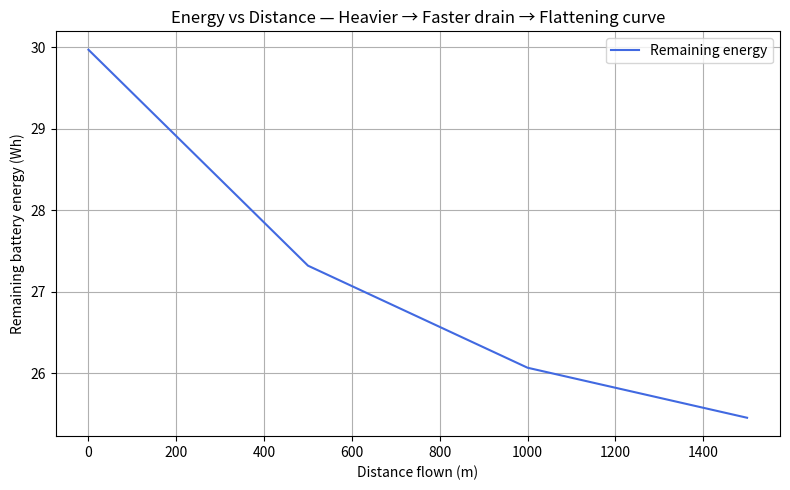
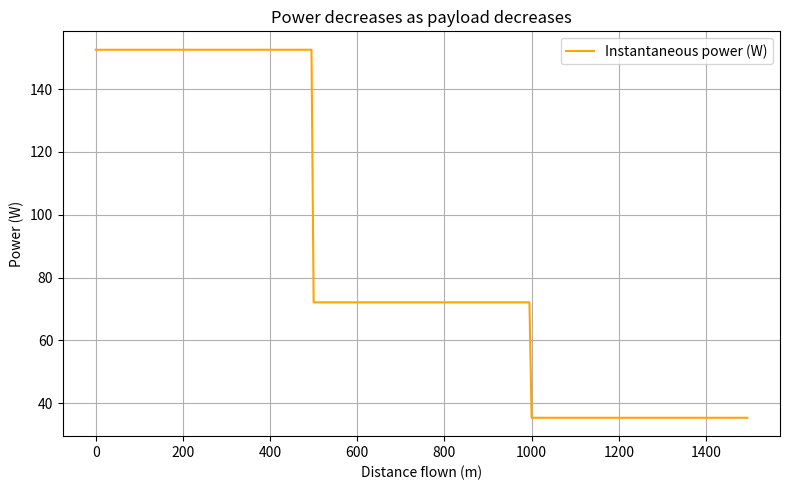
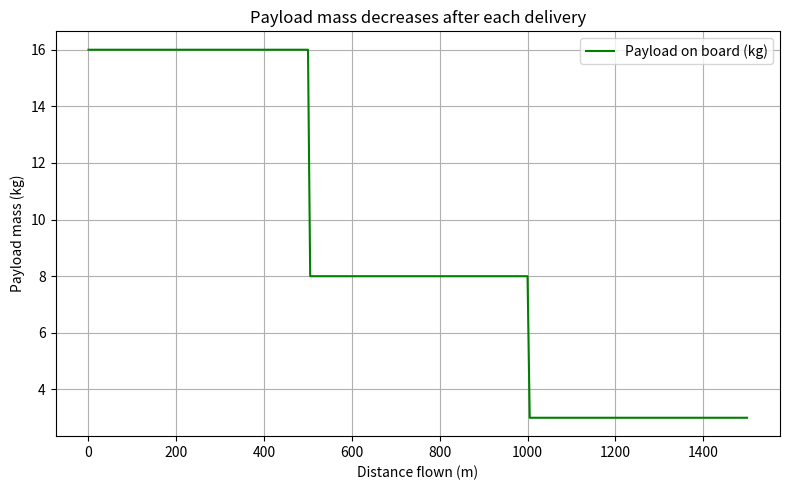
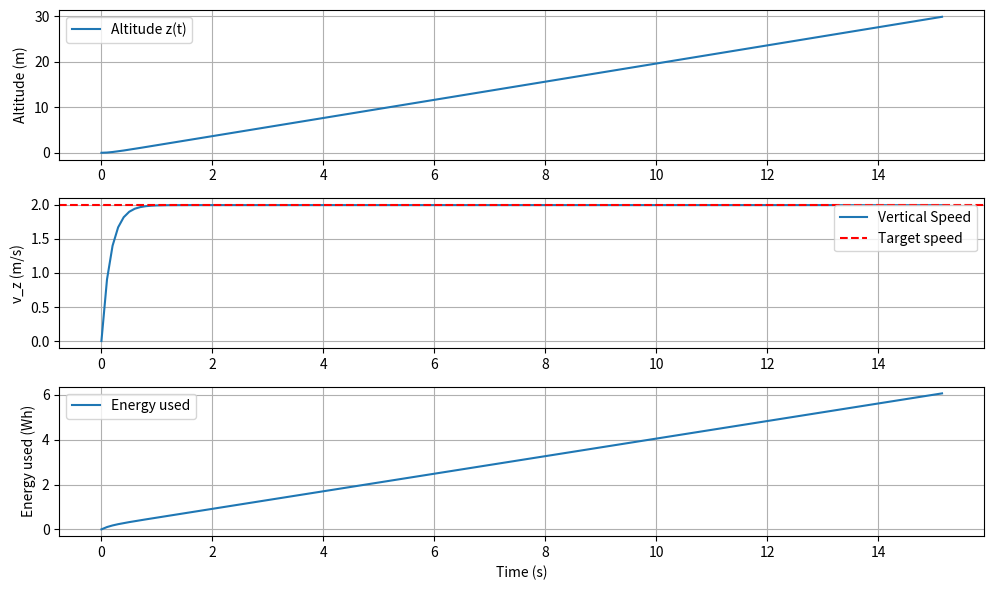

Reproduce these figures in Python, in order. (Note: this script raises an exception after producing the figures.)
# drone_routes_energy_opt.py
#
# What this adds:
# - enumerate_feasible_routes: generate all feasible subsets & orders for a trip given capacity/battery
# - plot_routes_energy: matplotlib scatter of "candidate index" vs "energy (kWh)", minimum annotated
# - run_optimized_trips_with_plots: replaces the greedy per-trip selection with an optimal per-trip choice
#
# Usage:
#   python drone_routes_energy_opt.py
#
# Requires: matplotlib

import random
import math
import heapq
from typing import Tuple, List, Dict, Optional, Set
import numpy as np
import matplotlib.pyplot as plt
from scipy.integrate import solve_ivp




# ----------------------------
# Drone + environment parameters
# ----------------------------
g = 9.81                # gravity (m/s^2)
rho = 1.225             # air density (kg/m^3)
C_dx = 0.8              # Drag coefficient horizontal
C_dz = 0.9              # Drag coefficient vertical
A_front = 1.154         # Effective front area of drone (m^2)
A_top = 0.175674        # Effective top area of drone (m^2)
A_disk = 1.34           # total rotor disk area (m^2)
eta = 0.75              # overall efficiency (motor * prop)
Vb = 133.2              # battery voltage (V)
Cb = 27                 # battery capacity (Ah)
P_av = 24               # avionics power (W)
usable_frac = 0.9
E_avail = usable_frac * Vb * Cb * 3600  # convert Wh → J

m_frame = 5.93
m_payload = 6
m_battery = 3.57
m_tot = m_frame + m_payload + m_battery


# Desired takeoff climb speed target
v_t_target = 2.0          # m/s (steady climb)
alt_target = 30.0       # m target altitude (stop integration here)





# Desired landing  speed target
v_l_target = -0.50          # m/s (steady decline)




# Desired takeoff climb speed target
vx_target = 15.0            # foward cruise (m/s)
x_target = 2000
vz_target = 0
z_target = 0
transition_time = 3        #  tilt time (s)


# ----------------------------
# Compute drag-braking distance for 15 → ~0.5 m/s
# ----------------------------
v_end = 0.5  # near rest
d_brake = (2*m_tot/(rho*C_dx*A_front)) * np.log(vx_target/v_end)
x_coast_start = x_target - d_brake
print(f"Braking distance ≈ {d_brake:.1f} m | Begin coasting at x ≈ {x_coast_start:.1f} m")


# ----------------------------
# ODEs for takeoff phase
# state vector y = [z, vz, E]
# ----------------------------

def drone_dynamics(t, y):
    z, vz, x, vx, E = y
   
    Drag_target = 0.5 * rho * C_dx * A_front * (vx_target)**2  # Drag at target speed
    Drag_z = 0.5 * rho * C_dz * A_top * vz**2                  # vertical drag (N)
    Drag_x = 0.5 * rho * C_dx * A_front * vx**2                # horizontal drag (N)
    
    
    theta_req =  np.arctan(Drag_target / (m_tot * g))  # radians
    theta = theta_req * min(t / transition_time, 1.0)
    
    # --- Control law / thrust command ---
    # Simple proportional controller on vertical speed:
        
    
  
    k_p_x = 2.0        # if vx not euquak to vx target increase acceleration by 1
    k_p_z = 10.0
    
    theta_brake = np.deg2rad(0)
    
    if x >= x_coast_start:
        # level out, no horizontal thrust or speed control
        theta = theta_brake
        u_x = 0
    else:
        # normal forward acceleration control
        u_x = k_p_x * (vx_target - vx)
    
    
    
    Thrust = (m_tot * (g + (k_p_z * (z_target - z)))) / np.cos(theta)    # Thurst (N)
    
    
    # --- Power model ---
    # Induced velocity (momentum theory)
    vi = np.sqrt(Thrust / (2 * rho * A_disk))
    P_ind = Thrust * vi                     # induced power (W)
    P_par = abs(Drag_x * vx)
    P_elec = ((P_ind + P_par) / eta) + P_av      # electrical power 

    # --- Dynamics ---
    dzdt = vz
    dvzdt = (Thrust*np.cos(theta) - (m_tot * g) - Drag_z )/ m_tot
    dxdt = vx
    dvxdt = ((Thrust * np.sin(theta) + u_x) - Drag_x) / m_tot
    dEdt = -P_elec

    return [dzdt, dvzdt, dxdt, dvxdt, dEdt]

def plotting_drone_moving():
    # ----------------------------
    # Integration setup
    # ----------------------------
    y0 = [0, 0, 0, 0, E_avail]                    # initial altitude, vertical speed, energy
    t_span = (0, 1000)                              # simulate up to 50 s (should reach speed)
    t_eval = np.linspace(t_span[0], t_span[1], 3000)
    
    sol = solve_ivp(drone_dynamics, t_span, y0, t_eval=t_eval, rtol=1e-6, atol=1e-8)
    
    # ----------------------------
    # Extract results
    # ----------------------------
    z = sol.y[0]
    vz = sol.y[1]
    x = sol.y[2]
    vx = sol.y[3]
    E = sol.y[4]
    t = sol.t
    P_loss = (E_avail - E) / 3600  # convert J to Wh
    
    # Stop when target distance reached
    idx_arr = np.where(x >= x_target)[0]
    if len(idx_arr) > 0:
        idx = idx_arr[0]
        z = z[:idx]
        vz = vz[:idx]
        x = x[:idx]
        vx = vx[:idx]
        E = E[:idx]
        t = t[:idx]
        P_loss = P_loss[:idx]
    else:
        print("Warning: x never reached x_target during simulation.")
    
    # ----------------------------
    # Plot results
    # ----------------------------
    plt.figure(figsize=(10,6))
    
    plt.subplot(3,1,1)
    plt.plot(t, x, label='Displacement x(t)')
    plt.ylabel('Displacement (m)')
    plt.grid(True)
    plt.legend()
    
    plt.subplot(3,1,2)
    plt.plot(t, vx, label='Horizontal Speed')
    plt.axhline(vx_target, color='r', linestyle='--', label='Target speed')
    plt.ylabel('v_x (m/s)')
    plt.grid(True)
    plt.legend()
    
    plt.subplot(3,1,3)
    plt.plot(t, P_loss, label='Energy used')
    plt.ylabel('Energy used (Wh)')
    plt.xlabel('Time (s)')
    plt.grid(True)
    plt.legend()
    
    plt.tight_layout()
    plt.show()
    
    print(f"Reached velocity: {vx[-1]:.2f} m in {t[-1]:.2f} s")
    print(f"Traveled distance: {x[-1]:.2f} m in {t[-1]:.2f} s")
    print(f"Altitude gained: {z[-1]:.2f} m in {t[-1]:.2f} s")
    print(f"Energy used: {(E_avail - E[-1])/3600:.2f} Wh ({100*(E_avail-E[-1])/E_avail:.2f} % of battery)")

# ----------------------------
# ODEs for takeoff phase
# state vector y = [z, vz, E]
# ----------------------------

def takeoff_dynamics(t, y):
    z, vz, E = y

    # --- Control law / thrust command ---
    # Simple proportional controller on vertical speed:
    k_p = 6.0         # if vz not euqual to v target increase acceleration by 5
                            
    Thurst = m_tot * (g + k_p * (v_t_target - vz))  # Thurst (N)
    Drag_z = 0.5*rho*C_dz*A_top*vz* abs(vz)        # vertical drag (N)
   
    # --- Power model ---
   
    # Induced velocity (momentum theory)
    vi = np.sqrt(Thurst / (2 * rho * A_disk))
  
    P_ind = Thurst * vi                      # induced power (W)
    P_elec = (P_ind / eta) + P_av            # electrical power 

    # --- Dynamics ---
    dzdt = vz
    dvzdt = (Thurst - (m_tot * g) - Drag_z )/ m_tot
    dEdt = -P_elec

    return [dzdt, dvzdt, dEdt]

# ----------------------------
# Integration setup
# ----------------------------
def plotting_take_off():
    y0 = [0.0, 0.0, E_avail]                      # initial altitude, vertical speed, energy
    t_span = (0, 30)                              # simulate up to 30 s (should reach ~10 m)
    t_eval = np.linspace(t_span[0], t_span[1], 300)
    
    sol = solve_ivp(takeoff_dynamics, t_span, y0, t_eval=t_eval, rtol=1e-6, atol=1e-8)
    
    # ----------------------------
    # Extract results
    # ----------------------------
    z = sol.y[0]
    vz = sol.y[1]
    E = sol.y[2]
    t = sol.t
    P_loss = (E_avail - E) / 3600  # convert J to Wh
    
    # Stop when target altitude reached
    idx = np.where(z >= alt_target)[0][0]
    z = z[:idx]
    vz = vz[:idx]
    E = E[:idx]
    t = t[:idx]
    P_loss = P_loss[:idx]
    
    # ----------------------------
    # Plot results
    # ----------------------------
    
    plt.figure(figsize=(10,6))
    
    plt.subplot(3,1,1)
    plt.plot(t, z, label='Altitude z(t)')
    plt.ylabel('Altitude (m)')
    plt.grid(True)
    plt.legend()
    
    plt.subplot(3,1,2)
    plt.plot(t, vz, label='Vertical Speed')
    plt.axhline(v_t_target, color='r', linestyle='--', label='Target speed')
    plt.ylabel('v_z (m/s)')
    plt.grid(True)
    plt.legend()
    
    plt.subplot(3,1,3)
    plt.plot(t, P_loss, label='Energy used')
    plt.ylabel('Energy used (Wh)')
    plt.xlabel('Time (s)')
    plt.grid(True)
    plt.legend()
    
    plt.tight_layout()
    plt.show()
    
    print(f"Reached altitude: {z[-1]:.2f} m in {t[-1]:.2f} s")
    print(f"Energy used: {(E_avail - E[-1])/3600:.2f} Wh ({100*(E_avail-E[-1])/E_avail:.2f} % of battery)")


# ----------------------------
# ODEs for takeoff phase
# state vector y = [z, vz, E]
# ----------------------------
def landing_dynamics(t, y):
    z, vz, E = y

    # --- Control law / thrust command ---
    # Simple proportional controller on vertical speed:
    k_p = 6.0         # if vz not euqual to v target increase acceleration by 5
                            
    Thurst = m_tot * (g + k_p * (v_l_target - vz))  # Thurst (N)
    Drag_z = 0.5*rho*C_dz*A_top*vz* abs(vz)        # vertical drag (N)
   
    # --- Power model ---
   
    # Induced velocity (momentum theory)
    vi = np.sqrt(Thurst / (2 * rho * A_disk))
  
    P_ind = Thurst * vi                      # induced power (W)
    P_elec = (P_ind / eta) + P_av            # electrical power 

    # --- Dynamics ---
    dzdt = vz
    dvzdt = (Thurst - (m_tot * g) - Drag_z )/ m_tot
    dEdt = -P_elec

    return [dzdt, dvzdt, dEdt]

# ----------------------------
# Integration setup
# ----------------------------
def plotting_landing():
    y0 = [0.0, 0.0, E_avail]                      # initial altitude, vertical speed, energy
    t_span = (0, 30)                              # simulate up to 30 s (should reach ~10 m)
    t_eval = np.linspace(t_span[0], t_span[1], 300)
    
    sol = solve_ivp(landing_dynamics, t_span, y0, t_eval=t_eval, rtol=1e-6, atol=1e-8)
    
    # ----------------------------
    # Extract results
    # ----------------------------
    z = sol.y[0]
    vz = sol.y[1]
    E = sol.y[2]
    t = sol.t
    P_loss = (E_avail - E) / 3600  # convert J to Wh
    
    # Stop when target altitude reached
    idx = np.where(z >= alt_target)[0][0]
    z = z[:idx]
    vz = vz[:idx]
    E = E[:idx]
    t = t[:idx]
    P_loss = P_loss[:idx]
    
    # ----------------------------
    # Plot results
    # ----------------------------
    
    plt.figure(figsize=(10,6))
    
    plt.subplot(3,1,1)
    plt.plot(t, z, label='Altitude z(t)')
    plt.ylabel('Altitude (m)')
    plt.grid(True)
    plt.legend()
    
    plt.subplot(3,1,2)
    plt.plot(t, vz, label='Vertical Speed')
    plt.axhline(v_l_target, color='r', linestyle='--', label='Target speed')
    plt.ylabel('v_z (m/s)')
    plt.grid(True)
    plt.legend()
    
    plt.subplot(3,1,3)
    plt.plot(t, P_loss, label='Energy used')
    plt.ylabel('Energy used (Wh)')
    plt.xlabel('Time (s)')
    plt.grid(True)
    plt.legend()
    
    plt.tight_layout()
    plt.show()
    
    print(f"Reached altitude: {z[-1]:.2f} m in {t[-1]:.2f} s")
    print(f"Energy used: {(E_avail - E[-1])/3600:.2f} Wh ({100*(E_avail-E[-1])/E_avail:.2f} % of battery)")

Coord = Tuple[int, int]
Path = List[Coord]
# ---------------------------------------
# Parameter setup (values chosen for clarity)
# ---------------------------------------
params = {
    "g": 9.81,
    "m_dry": 2.0,      # drone + battery = 2 kg
    "v_hover": 3.0,
    "k1": 0.5,         # much stronger induced power term
    "k2": 0.02,
    "k3": 5            # much smaller fixed power
}

# Very heavy payload initially, drops sharply
payload_drops = [8.0, 5.0, 3.0]  # start 16 kg → end 0 kg

Vb, Cb, usable_frac = 11.1, 3.0, 0.9
E0 = usable_frac * Vb * Cb * 3600
speed = 8.0


# ---------------------------------------
# Physics-based power model
# ---------------------------------------


def power_model(W, v, params):
    """
    Compute instantaneous electrical power P(W, v) in watts.
    W : current payload mass (kg)
    v : flight speed (m/s)
    params : dictionary of physical constants
    """
    g   = params["g"]
    m0  = params["m_dry"]     # drone dry mass (frame + battery)
    vh  = params["v_hover"]   # induced velocity in hover
    k1  = params["k1"]        # induced power coefficient
    k2  = params["k2"]        # parasitic drag coefficient
    k3  = params["k3"]        # fixed power load (electronics)

    m = m0 + W
    P_ind   = k1 * ((m * g)**1.5) / np.sqrt(v**2 + vh**2)  # induced power
    P_drag  = k2 * v**3                                    # parasitic/drag power
    P_fixed = k3                                            # fixed onboard power
    return P_ind + P_drag + P_fixed


# ---------------------------------------
# Takeoff / landing energy (kWh)
# ---------------------------------------
def compute_takeoff_energy_kwh():
    """
    Integrate takeoff_dynamics until alt_target and return energy used in kWh.
    Uses the same E_avail and takeoff_dynamics as your plotting code,
    but without plotting.
    """
    y0 = [0.0, 0.0, E_avail]          # z, vz, E
    t_span = (0.0, 60.0)              # generous upper bound

    def event_alt_reached(t, y):
        # Stop when z reaches alt_target
        return y[0] - alt_target

    event_alt_reached.terminal = True
    event_alt_reached.direction = 1

    sol = solve_ivp(
        takeoff_dynamics,
        t_span,
        y0,
        events=event_alt_reached,
        rtol=1e-6,
        atol=1e-8,
        max_step=0.5
    )

    E_end = sol.y[2][-1]
    E_used_J = E_avail - E_end  # Joules
    return E_used_J / 3.6e6     # J → kWh


# Precompute once for the whole script
TAKEOFF_KWH = compute_takeoff_energy_kwh()
# Assume landing is roughly similar energy cost to takeoff
LANDING_KWH = TAKEOFF_KWH


# ---------------------------------------
# Main simulation: energy vs distance
# ---------------------------------------
def simulate_energy_along_path(payload_drops, E0, speed, params):
    """
    Simulate drone battery energy as a function of distance
    while payload mass decreases after each delivery segment.
    This demonstrates that as the drone gets lighter,
    power decreases and the energy curve flattens.
    """
    W = np.sum(payload_drops)   # start with full payload (heaviest)
    E = E0
    s_trace, E_trace, W_trace, P_trace = [0], [E0], [W], []

    # Each flight leg has fixed distance (e.g., 500 m)
    leg_distance = 500
    N_steps = 100
    ds = leg_distance / N_steps
    total_distance = 0

    for leg_index, drop in enumerate(payload_drops):
        for _ in range(N_steps):
            P = power_model(W, speed, params)
            P_trace.append(P)
            dE = -(P / speed) * ds     # ODE: dE/ds = -P/v
            E += dE
            total_distance += ds
            s_trace.append(total_distance)
            E_trace.append(E)
            W_trace.append(W)
            if E <= 0:
                break
        # At the end of each leg, deliver some payload → lighter
        W -= drop
        if W < 0: W = 0

    return np.array(s_trace), np.array(E_trace), np.array(W_trace), np.array(P_trace)

def polt_energy():
    # ---------------------------------------
    # Run simulation
    # ---------------------------------------
    s_trace, E_trace, W_trace, P_trace = simulate_energy_along_path(payload_drops, E0, speed, params)
    
    
    # ---------------------------------------
    # Plot: Battery energy vs distance
    # ---------------------------------------
    plt.figure(figsize=(8,5))
    plt.plot(s_trace, E_trace/3600, color='royalblue', label='Remaining energy')
    plt.xlabel('Distance flown (m)')
    plt.ylabel('Remaining battery energy (Wh)')
    plt.title('Energy vs Distance — Heavier → Faster drain → Flattening curve')
    plt.grid(True)
    plt.legend()
    plt.tight_layout()
    plt.show()
    
    
    # ---------------------------------------
    # Plot: Instantaneous power vs distance
    # ---------------------------------------
    plt.figure(figsize=(8,5))
    plt.plot(s_trace[:len(P_trace)], P_trace, color='orange', label='Instantaneous power (W)')
    plt.xlabel('Distance flown (m)')
    plt.ylabel('Power (W)')
    plt.title('Power decreases as payload decreases')
    plt.grid(True)
    plt.legend()
    plt.tight_layout()
    plt.show()
    
    
    # ---------------------------------------
    # Plot: Payload mass vs distance
    # ---------------------------------------
    plt.figure(figsize=(8,5))
    plt.plot(s_trace, W_trace, color='green', label='Payload on board (kg)')
    plt.xlabel('Distance flown (m)')
    plt.ylabel('Payload mass (kg)')
    plt.title('Payload mass decreases after each delivery')
    plt.grid(True)
    plt.legend()
    plt.tight_layout()
    plt.show()
    
    
    # ---------------------------------------
    # Print results summary
    # ---------------------------------------
    print("Initial payload: {:.1f} kg".format(sum(payload_drops)))
    print("Final payload: {:.1f} kg".format(W_trace[-1]))
    print("Total energy used: {:.2f} Wh".format((E0 - E_trace[-1]) / 3600))
    print("Power range: {:.1f} W → {:.1f} W".format(max(P_trace), min(P_trace)))

# -----------------------
# No-fly zones (obstacles)
# -----------------------
def make_no_fly_zones(rows: int, cols: int, count: int = 2, seed: Optional[int] = None,
                      max_w: int = 1, max_h: int = 1) -> Set[Coord]:
    if seed is not None:
        random.seed(seed + 1001)
    blocked: Set[Coord] = set()
    attempts = 0
    while count > 0 and attempts < 200:
        attempts += 1
        w = 1
        h = 1
        r0 = random.randint(0, rows - h)
        c0 = random.randint(0, cols - w)
        rect = {(r, c) for r in range(r0, r0 + h) for c in range(c0, c0 + w)}
        if not rect.issubset(blocked):
            blocked |= rect
            count -= 1
    return blocked

# -----------------------
# Grid & utilities
# -----------------------
def random_warehouse(rows: int, cols: int, blocked: Set[Coord], seed: Optional[int] = None) -> Coord:
    if seed is not None:
        random.seed(seed + 2002)
    candidates = [(r, c) for r in range(rows) for c in range(cols) if (r, c) not in blocked]
    if not candidates:
        raise ValueError("No space for warehouse (everything blocked).")
    return random.choice(candidates)

def sample_delivery_points(rows: int, cols: int, k: int, avoid: Coord, blocked: Set[Coord],
                           seed: Optional[int] = None) -> List[Coord]:
    if seed is not None:
        random.seed(seed + 3003)
    cells = [(r, c) for r in range(rows) for c in range(cols)
             if (r, c) != avoid and (r, c) not in blocked]
    random.shuffle(cells)
    return cells[:k]

def assign_demands(deliveries: List[Coord], low: int = 1, high: int = 3, seed: Optional[int] = None) -> Dict[Coord, int]:
    if seed is not None:
        random.seed(seed + 4004)
    return {d: random.randint(low, high) for d in deliveries}

# -----------------------
# Dijkstra shortest path (km) with obstacles
# -----------------------
def dijkstra_shortest_path_km(rows: int, cols: int, start: Coord, end: Coord, blocked: Set[Coord]) -> Tuple[float, Path]:
    if start == end:
        return 0.0, [start]
    if start in blocked or end in blocked:
        return float("inf"), []

    DIRS = [
        ( 1,  0, 1.0), (-1,  0, 1.0), (0,  1, 1.0), (0, -1, 1.0),
        ( 1,  1, math.sqrt(2)), ( 1, -1, math.sqrt(2)),
        (-1,  1, math.sqrt(2)), (-1, -1, math.sqrt(2))
    ]

    dist = {start: 0.0}
    parent: Dict[Coord, Coord] = {}
    pq = [(0.0, start)]

    while pq:
        d, (r, c) = heapq.heappop(pq)
        if (r, c) == end:
            path: Path = []
            cur = end
            while cur != start:
                path.append(cur)
                cur = parent[cur]
            path.append(start)
            path.reverse()
            return d, path
        if d > dist[(r, c)]:
            continue
        for dr, dc, w in DIRS:
            nr, nc = r + dr, c + dc
            if 0 <= nr < rows and 0 <= nc < cols and (nr, nc) not in blocked:
                nd = d + w
                if nd < dist.get((nr, nc), float("inf")):
                    dist[(nr, nc)] = nd
                    parent[(nr, nc)] = (r, c)
                    heapq.heappush(pq, (nd, (nr, nc)))
    return float("inf"), []

# -----------------------
# Precompute distances/paths between key points
# -----------------------
def precompute_pairs(rows: int, cols: int, points: List[Coord], blocked: Set[Coord]):
    dist_km: Dict[Tuple[Coord, Coord], float] = {}
    path: Dict[Tuple[Coord, Coord], Path] = {}
    for i, a in enumerate(points):
        for j, b in enumerate(points):
            if i == j:
                dist_km[(a, b)] = 0.0
                path[(a, b)] = [a]
            elif (a, b) not in dist_km:
                d, p = dijkstra_shortest_path_km(rows, cols, a, b, blocked)
                dist_km[(a, b)] = d
                path[(a, b)] = p
                dist_km[(b, a)] = d
                path[(b, a)] = list(reversed(p))
    return dist_km, path

# -----------------------
# Energy & Power Model (kWh)
# -----------------------
def power_kw(load_kg: float, base_kw: float = 0.3, alpha_kw_per_kg: float = 0.02, quad_kw_per_kg2: float = 0.0) -> float:
    """
    Base hover/flight power plus linear (and optional quadratic) term in payload mass.
    """
    return base_kw + alpha_kw_per_kg * max(load_kg, 0.0) + quad_kw_per_kg2 * max(load_kg, 0.0)**2

def move_energy_kwh(distance_km: float, load_kg: float, speed_kmh: float) -> float:
    """
    Cruise energy using the physics-based power_model(W, v, params).

    distance_km : path length between two grid points
    load_kg     : payload mass carried on that leg
    speed_kmh   : cruise speed
    """
    if distance_km == float("inf"):
        return float("inf")
    if speed_kmh <= 0:
        raise ValueError("speed_kmh must be > 0")

    v = speed_kmh / 3.6          # m/s
    distance_m = distance_km * 1000.0
    time_s = distance_m / v      # s of cruise

    # power_model already includes drone dry mass, payload, and velocity
    P = power_model(load_kg, v, params)   # watts

    E_J = P * time_s
    return E_J / 3.6e6           # kWh


# -----------------------
# Trip-by-trip planner
# -----------------------
def run_all_trips(
    rows: int,
    cols: int,
    warehouse: Coord,
    deliveries: List[Coord],
    demands: Dict[Coord, int],   # kg per delivery
    blocked: Set[Coord],
    carry_capacity: int = 10,    # kg
    battery_capacity_kwh: float = 5.0,
    cruise_speed_kmh: float = 40.0
):
    points = [warehouse] + deliveries
    dist_km, path = precompute_pairs(rows, cols, points, blocked)

    remaining = []
    impossible = []
    for d in deliveries:
        if demands[d] > carry_capacity:
            impossible.append(d)
        elif dist_km[(warehouse, d)] == float("inf") or dist_km[(d, warehouse)] == float("inf"):
            impossible.append(d)
        else:
            remaining.append(d)

    if impossible:
        print("These deliveries are impossible (capacity or obstacles):", impossible)

    trip_idx = 0
    grand_total_energy = 0.0

    while remaining:
        trip_idx += 1

        # Per-trip takeoff / landing overhead from the ODE model
        takeoff_E = TAKEOFF_KWH
        landing_E = LANDING_KWH

        if takeoff_E + landing_E >= battery_capacity_kwh:
            print(f"\nTrip {trip_idx}: cannot even take off and land with current battery capacity.")
            break

        # Energy available for cruise + return (landing energy reserved logically)
        energy = battery_capacity_kwh - takeoff_E
        grand_total_energy += takeoff_E

        carried = min(carry_capacity, sum(demands[d] for d in remaining))
        current = warehouse
        trip_path: Path = [warehouse]
        trip_legs = []

        # Record takeoff as the first leg
        trip_legs.append({'type': 'takeoff', 'energy_kwh': takeoff_E})

        served_this_trip = []

        while True:
            # Always reserve landing_E so we can land safely at the end
            reserved_for_landing = landing_E
            available_for_motion = energy - reserved_for_landing

            if available_for_motion <= 0:
                # No energy left for any more movement; end trip
                break

            candidates = []
            for d in remaining:
                dmd = demands[d]
                if dmd > carried:
                    continue
                dist_to_km = dist_km[(current, d)]
                if dist_to_km == float("inf"):
                    continue

                # Outbound leg with current carried load
                go_e = move_energy_kwh(dist_to_km, carried, cruise_speed_kmh)

                # After delivery at d, new load
                new_load = carried - dmd

                # Energy to go home from d with lighter load
                dist_back_km = dist_km[(d, warehouse)]
                if dist_back_km == float("inf"):
                    continue
                back_e = move_energy_kwh(dist_back_km, max(new_load, 0.0), cruise_speed_kmh)

                # We only require enough for cruise; landing_E is reserved separately
                need = go_e + back_e
                if need <= available_for_motion:
                    candidates.append((dist_to_km, d, go_e, back_e, new_load))

            if not candidates:
                # Try to go home directly if we're not already there
                if current != warehouse:
                    dist_home_km = dist_km[(current, warehouse)]
                    back_e = move_energy_kwh(dist_home_km, max(carried, 0.0), cruise_speed_kmh)

                    reserved_for_landing = landing_E
                    available_for_motion = energy - reserved_for_landing
                    if back_e > available_for_motion:
                        # Can't safely return; trip ends wherever we are
                        break

                    p = path[(current, warehouse)]
                    trip_path += (p[1:] if p and p[0] == current else p)
                    trip_legs.append({
                        'type': 'move',
                        'from': current,
                        'to': warehouse,
                        'distance_km': dist_home_km,
                        'load_before_kg': max(carried, 0.0),
                        'energy_kwh': back_e
                    })
                    energy -= back_e
                    grand_total_energy += back_e
                    current = warehouse

                # end of this trip
                break

            # Pick nearest feasible candidate
            candidates.sort(key=lambda x: x[0])
            dist_to_km, target, go_e, back_e, new_load = candidates[0]

            # Fly from current -> target
            p = path[(current, target)]
            trip_path += (p[1:] if p and p[0] == current else p)

            trip_legs.append({
                'type': 'move',
                'from': current,
                'to': target,
                'distance_km': dist_to_km,
                'load_before_kg': carried,
                'energy_kwh': go_e
            })
            energy -= go_e
            grand_total_energy += go_e
            current = target

            # Deliver payload at target
            dmd = demands[target]
            carried -= dmd
            served_this_trip.append((target, dmd))
            trip_legs.append({
                'type': 'drop',
                'at': target,
                'demand': dmd,
                'load_after': carried
            })
            remaining.remove(target)

            # If empty and not at warehouse, go home empty (still respecting landing reserve)
            if carried == 0 and current != warehouse:
                dist_home_km = dist_km[(current, warehouse)]
                back_e2 = move_energy_kwh(dist_home_km, 0.0, cruise_speed_kmh)

                reserved_for_landing = landing_E
                available_for_motion = energy - reserved_for_landing
                if back_e2 > available_for_motion:
                    # Can't safely return; end trip here
                    break

                p = path[(current, warehouse)]
                trip_path += (p[1:] if p and p[0] == current else p)
                trip_legs.append({
                    'type': 'move',
                    'from': current,
                    'to': warehouse,
                    'distance_km': dist_home_km,
                    'load_before_kg': 0.0,
                    'energy_kwh': back_e2
                })
                energy -= back_e2
                grand_total_energy += back_e2
                current = warehouse
                break

        # End-of-trip landing
        trip_legs.append({'type': 'landing', 'energy_kwh': landing_E})
        grand_total_energy += landing_E
        energy -= landing_E

        print(f"\n=== Trip {trip_idx} ===")
        if served_this_trip:
            print("Delivered:", ", ".join(f"{pt} (x{dmd} kg)" for pt, dmd in served_this_trip))
        else:
            print("No deliveries completed on this trip.")

        print("Legs:")
        for i, leg in enumerate(trip_legs, 1):
            if leg['type'] == 'move':
                print(
                    f"  {i:02d}. MOVE {leg['from']} -> {leg['to']}  "
                    f"dist_km={leg['distance_km']:.3f}  "
                    f"load_before_kg={leg['load_before_kg']}  "
                    f"energy_kwh={leg['energy_kwh']:.3f}"
                )
            elif leg['type'] == 'drop':
                print(
                    f"  {i:02d}. DROP at {leg['at']}  "
                    f"demand_kg={leg['demand']}  "
                    f"load_after_kg={leg['load_after']}"
                )
            elif leg['type'] == 'takeoff':
                print(f"  {i:02d}. TAKEOFF energy_kwh={leg['energy_kwh']:.3f}")
            elif leg['type'] == 'landing':
                print(f"  {i:02d}. LANDING energy_kwh={leg['energy_kwh']:.3f}")

        print(f"Trip {trip_idx} ended at: {current}")
        print("Remaining deliveries:", remaining if remaining else "None")

        # Check if any future trip is feasible with remaining deliveries
        if remaining:
            can_start = False
            start_load = min(carry_capacity, sum(demands[x] for x in remaining))
            max_motion_energy = max(
                0.0, battery_capacity_kwh - (TAKEOFF_KWH + LANDING_KWH)
            )

            for d in remaining:
                dmd = demands[d]
                if dmd > carry_capacity:
                    continue
                dist_to_km = dist_km[(warehouse, d)]
                dist_back_km = dist_km[(d, warehouse)]
                if dist_to_km == float("inf") or dist_back_km == float("inf"):
                    continue

                go_e = move_energy_kwh(dist_to_km, start_load, cruise_speed_kmh)
                back_e = move_energy_kwh(dist_back_km, max(start_load - dmd, 0.0), cruise_speed_kmh)

                if go_e + back_e <= max_motion_energy:
                    can_start = True
                    break

            if not can_start:
                print("\nSome deliveries are impossible with current obstacles/capacity/battery:", remaining)
                break

    print("\n=== All trips complete (or as many as feasible) ===")
    print(f"Grand total energy (kWh) including takeoff/landing: {grand_total_energy:.3f}")


# -----------------------
# Pretty print grid
# -----------------------
def print_grid(rows: int, cols: int, warehouse: Coord, deliveries: List[Coord],
               demands: Dict[Coord, int], blocked: Set[Coord]):
    grid = [["." for _ in range(cols)] for _ in range(rows)]
    for (r, c) in blocked:
        if 0 <= r < rows and 0 <= c < cols:
            grid[r][c] = "X"
    wr, wc = warehouse
    grid[wr][wc] = "W"
    for d in deliveries:
        if d == warehouse or d in blocked:
            continue
        r, c = d
        grid[r][c] = str(demands[d])
    print("Grid layout:")
    for r in range(rows):
        print(" ".join(f"{grid[r][c]:>2}" for c in range(cols)))
    print("\nLegend: W=warehouse | 1–3=delivery demand (kg) | X=no-fly | .=empty\n")

# -----------------------
# Demo / run
# -----------------------
if __name__ == "__main__":
    rows, cols = 10, 10
    num_deliveries = 7
    carry_capacity = 10       # kg
    battery_capacity = 5.0    # kWh
    cruise_speed = 40.0       # km/h
    seed = None

    blocked = make_no_fly_zones(rows, cols, count=2, seed=seed, max_w=3, max_h=3)
    warehouse = random_warehouse(rows, cols, blocked, seed=seed)
    deliveries = sample_delivery_points(rows, cols, num_deliveries, avoid=warehouse, blocked=blocked, seed=seed)
    demands = assign_demands(deliveries, low=1, high=3, seed=seed)

    print_grid(rows, cols, warehouse, deliveries, demands, blocked)

    print("Warehouse:", warehouse)
    print("Deliveries & demands:", demands)
    print("\nStarting trips…")

    run_all_trips(
        rows, cols,
        warehouse=warehouse,
        deliveries=deliveries,
        demands=demands,
        blocked=blocked,
        carry_capacity=carry_capacity,
        battery_capacity_kwh=battery_capacity,
        cruise_speed_kmh=cruise_speed
    )

    polt_energy()
    plotting_take_off()
    plotting_landing() 
    plotting_drone_moving()
